Run: headless pygame with SDL's dummy video driver; simulated clock (each Clock.tick advances the game by its frame time, no real sleeping); random seed 0; keys injected as events and as key.get_pressed() state; mouse plan: one left click at the window centre at the start of phase 2, then a move to the lower-right quarter at the start of phase 3.
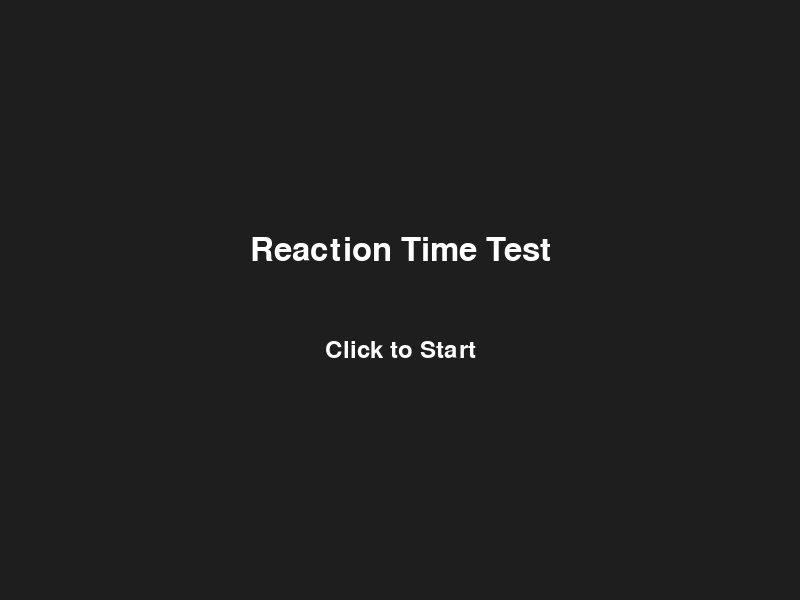
Frame 1 of 4 · flips 1–60 · no input
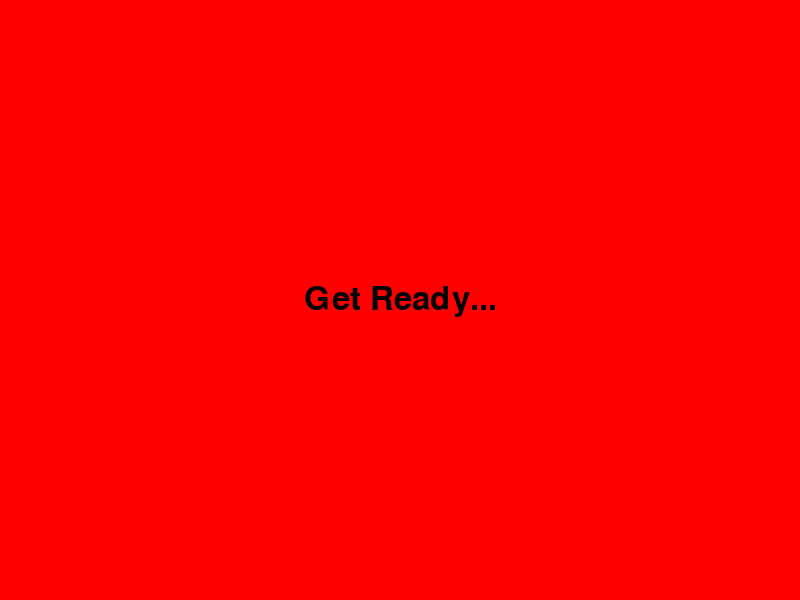
Frame 2 of 4 · flips 61–180 · clicked the window centre · tapped SPACE, RETURN · held RIGHT (→), D
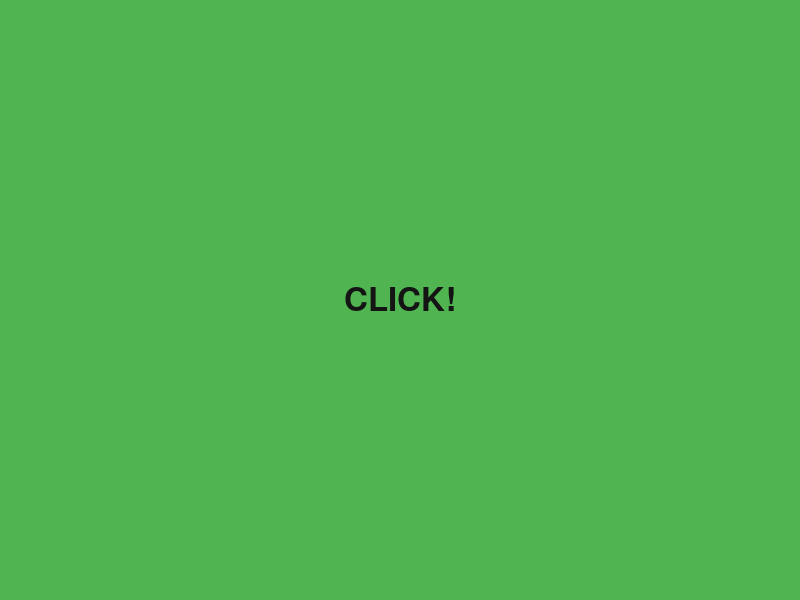
Frame 3 of 4 · flips 181–300 · moved the mouse to the lower-right quarter · held DOWN (↓), S
Frame 4 of 4 · flips 301–420 · held LEFT (←), A, UP (↑), W · screen unchanged from frame 3, image omitted

The pygame program that drew these frames:

import pygame
import sys
import random
import time
from pathlib import Path

## 인터페이스 구성 ##
width, height = 800, 600
bg_color_wait = (30, 30, 30)
bg_coor_ready = (255, 0, 0)
bg_color_go = (80, 180, 80)
font_name = "Arial"
random_delay_range = (2000, 5000)  # 2초에서 5초 사이의 랜덤 딜레이

pygame.init()
pygame.display.set_caption("Reaction Time Test")
clock = pygame.time.Clock()
screen = pygame.display.set_mode((width, height))
font_large = pygame.font.SysFont(font_name, 48)
font_medium = pygame.font.SysFont(font_name, 36)


## 함수 정의 ##
def draw_centered(text_surf, y):
    """draw a surface centered horizontally at a given y position."""
    rect = text_surf.get_rect(center=(width // 2, y))
    screen.blit(text_surf, rect)
    
state_wait = "WAIT"
state_ready = "READY"
state_go = "GO"
state_result = "RESULT"

state = state_wait
ready_start_time = 0
random_delay = 0
reaction_start_time = 0
reaction_time = 0.0
false_start = False

best_time = None


## 게임 루프 시작 ##
while True:
    dt = clock.tick(60)
    
    for event in pygame.event.get():
        if event.type == pygame.QUIT:
            pygame.quit()
            sys.exit()
        elif event.type == pygame.KEYDOWN and event.key == pygame.K_ESCAPE:
            pygame.quit()
            sys.exit()
        elif event.type == pygame.MOUSEBUTTONDOWN and event.button == 1:
            if state == state_wait:
                state = state_ready
                ready_start_time = pygame.time.get_ticks()
                random_delay = random.randint(*random_delay_range)
                false_start = False
            elif state == state_ready:
                reaction_time = 0.0
                false_start = True
                state = state_result
            elif state == state_go:
                click_time = pygame.time.get_ticks()
                reaction_time = (click_time - reaction_start_tim) / 1000.0
                
                if (best_time is None or reaction_time < best_time):
                    best_time = reaction_time
                state = state_result
            elif state == state_result:
                state = state_ready
                ready_start_time = pygame.time.get_ticks()
                random_delay = random.randint(*random_delay_range)
                false_start = False
                
                
                
    # 화면 업데이트
    if state == state_ready :
        current_ticks = pygame.time.get_ticks()
        if current_ticks - ready_start_time >= random_delay:
            state = state_go
            reaction_start_tim = pygame.time.get_ticks()
            
    # 렌더링 
    if state == state_wait:
        screen.fill(bg_color_wait)
        draw_centered(font_large.render("Reaction Time Test", True, (255, 255, 255)), height // 2 - 50)
        draw_centered(font_medium.render("Click to Start", True, (255, 255, 255)), height // 2 + 50)
        if best_time is not None:
            draw_centered(font_medium.render(f"Best Time: {best_time:.3f} seconds", True, (150, 200, 150)), height - 50)
            
    elif state == state_ready:
        screen.fill(bg_coor_ready)
        draw_centered(font_large.render("Get Ready...", True, (0, 0, 0)), height // 2)
        
    elif state == state_go:
        screen.fill(bg_color_go)
        draw_centered(font_large.render("CLICK!", True, (20, 20, 20)), height // 2)
        
    elif state == state_result:
        screen.fill(bg_color_wait)
        if false_start :
            draw_centered(font_large.render("TOO SOON!", True, (255, 80, 80)), height // 2 - 30)
        else:
            draw_centered(font_large.render(f"{reaction_time:.3f} seconds", True, (255, 255, 255)), height // 2 - 30)
            if reaction_time == best_time:
                draw_centered(font_medium.render("New Best Time!", True, (255, 215, 0)), height // 2 + 30)
        draw_centered(font_medium.render("Click to Restart", True, (255, 255, 255)), height - 50)
        if best_time is not None:
            draw_centered(font_medium.render(f"Best Time: {best_time:.3f} seconds", True, (150, 200, 150)), height - 100)
            
    pygame.display.flip()
